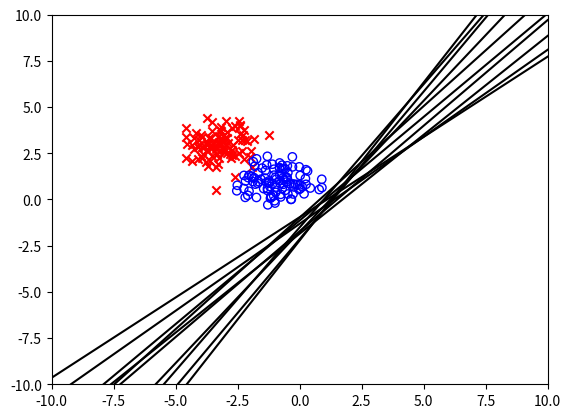

Python code for this plot:
#!/usr/bin/env python3
# -*- coding: utf-8 -*-
"""
Created on Wed Mar 15 21:41:34 2017

@author: Narifumi
"""

# 確率的勾配法によるロジスティック回帰

import matplotlib.pyplot as plt
from pylab import *
import numpy as np
import random

plt.clf()


def gaussian(x, mu, sig):
    D = 2
    ret = np.exp(-0.5 * (x - mu).T.dot(np.linalg.inv(sig)).dot(x - mu))
    ret = ret / ((2 * np.pi)**(D / 2) * np.sqrt(np.linalg.det(sig)))
    return ret


def sigmoid(a):
    ret = 1 / (1 + exp(-a))
    return ret


def softmax(a, b, c):
    ret = np.exp(a) / (np.exp(a) + np.exp(b) + np.exp(c))
    return ret


def learn_ml(x, t):
    w = np.matrix(np.random.rand(3)).T
    eta = 0.1
    for n in range(N):
        xn = np.matrix(np.append([1], x[n])).T
        tn = t[n, 0]
        yn = sigmoid(w.T.dot(xn)[0, 0])
        divE = (yn - tn) * xn
        w = w - eta * divE
    return w


xmax = 10
xmin = -10
ymax = 10
ymin = -10

# 訓練データ
N_red = 100
mu_red = [-3, 3]
cov_red = [[0.6, 0], [0.0, 0.4]]

N_blue = 100
mu_blue = [-1, 1]
cov_blue = [[0.6, 0], [0.0, 0.4]]

# 外れ値
N_b_out = 0
mu_b_out = [7, -7]
cov_out = [[1, 0], [0, 1]]


# ガウス分布
x_red, y_red = np.random.multivariate_normal(mu_red, cov_red, N_red).T
x_blue, y_blue = np.random.multivariate_normal(mu_blue, cov_blue, N_blue).T

# 外れ値の追加
x_b_out, y_b_out = np.random.multivariate_normal(mu_b_out, cov_out, N_b_out).T
x_blue, y_blue = np.r_[x_blue, x_b_out], np.r_[y_blue, y_b_out]
N_blue += N_b_out

# データをまとめる
x = vstack((hstack((x_red, x_blue)).T, hstack((y_red, y_blue)).T)).T
t = np.matrix([[1, 0]] * N_red + [[0, 1]] * N_blue)
N = N_red + N_blue

# プロット用データ
x_line = np.linspace(xmin, xmax, 100)
y_line = np.linspace(ymin, ymax, 100)
X, Y = meshgrid(x_line, y_line)


def f(x, w):
    ret = -(w[0, 0] / w[2, 0] + w[1, 0] / w[2, 0] * x)
    return ret


for time in range(10):

    w = learn_ml(x, t)
    plt.plot(x_line, f(x_line, w), 'k')
    # 結果のプロット

# Z=np.zeros(X.shape)
# for i in range(X.shape[0]):
#    for j in range(X.shape[1]):
#        x=np.matrix([X[i,j],Y[i,j]]).T
#        Z[i,j] = sigmoid(w.T.dot(x))
# plt.contour(X,Y,Z)


plt.scatter(x_red, y_red, color='r', marker='x')
plt.scatter(x_blue, y_blue, color='none', marker='o', edgecolors='b')


xlim(xmin, xmax)
ylim(ymin, ymax)

plt.show()
